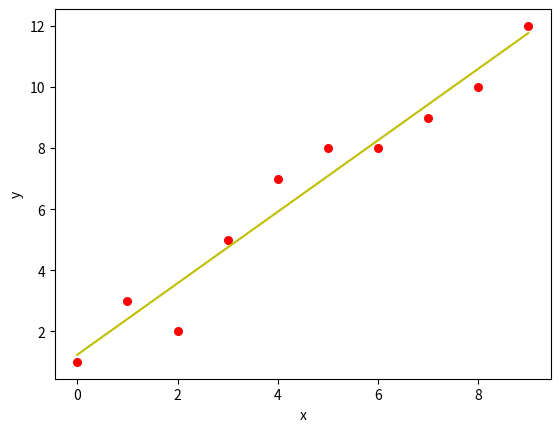

Reproduce this figure in Python.
#!/usr/bin/env python
# coding: utf-8

# In[1]:


import numpy as np 
import matplotlib.pyplot as plt 

def estimate_coef(x, y): 
	n = np.size(x) 
	m_x, m_y = np.mean(x), np.mean(y) 
	SS_xy = np.sum(y*x) - n*m_y*m_x 
	SS_xx = np.sum(x*x) - n*m_x*m_x 
	b_1 = SS_xy / SS_xx 
	b_0 = m_y - b_1*m_x 

	return(b_0, b_1) 

def plot_regression_line(x, y, b): 
	plt.scatter(x, y, color = "r", marker = "o", s = 30) 
	y_pred = b[0] + b[1]*x 
	plt.plot(x, y_pred, color = "y") 

	plt.xlabel('x') 
	plt.ylabel('y') 

	plt.show() 

def main(): 
	x = np.array([0, 1, 2, 3, 4, 5, 6, 7, 8, 9]) 
	y = np.array([1, 3, 2, 5, 7, 8, 8, 9, 10, 12]) 

	b = estimate_coef(x, y) 
	print("Estimated coefficients:\nb_0 = {} \nb_1 = {}".format(b[0], b[1])) 

	plot_regression_line(x, y, b) 

if __name__ == "__main__": 
	main() 


# In[ ]:




